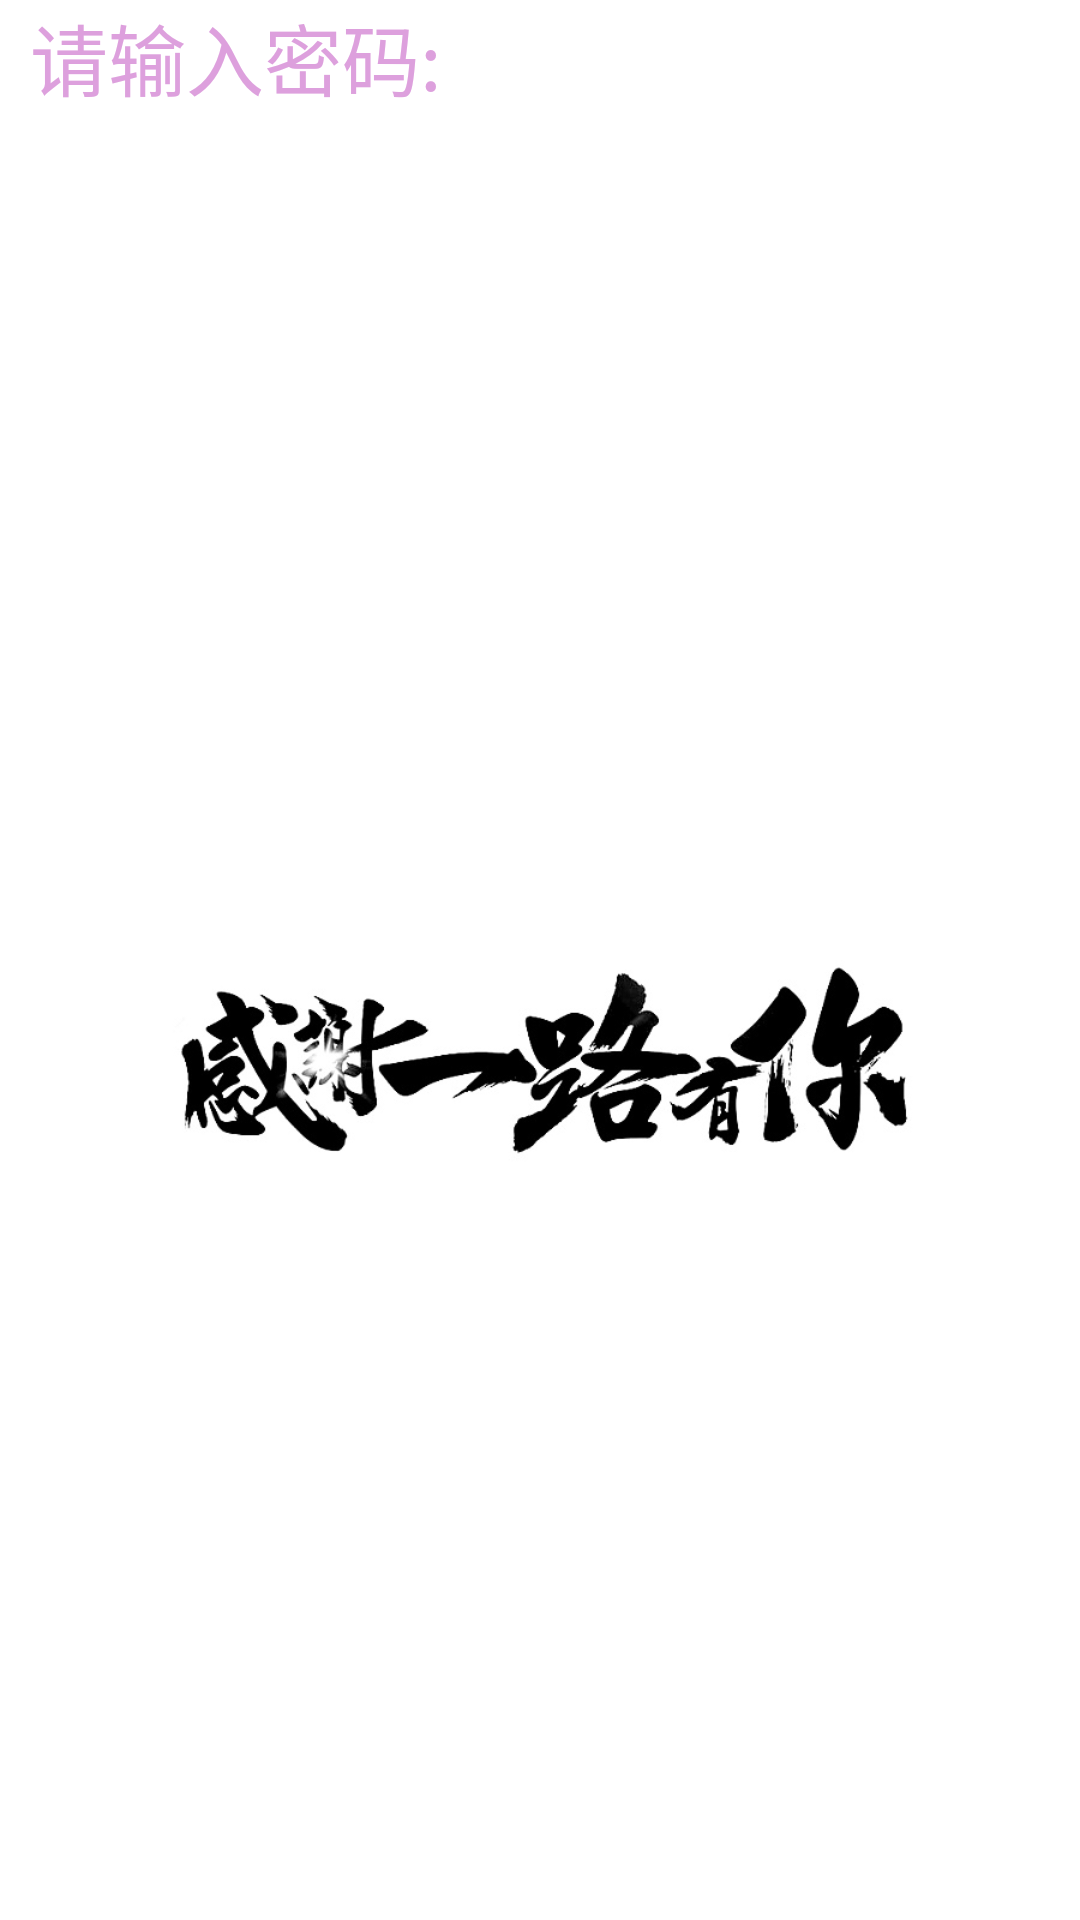

Write the Android layout XML for this screen, with the resource values it uses.
<!-- AndroidManifest.xml: application theme AppTheme -->
<!-- res/layout/activity_main.xml -->
<?xml version="1.0" encoding="utf-8"?>
<LinearLayout xmlns:android="http://schemas.android.com/apk/res/android"
    xmlns:app="http://schemas.android.com/apk/res-auto"
    xmlns:tools="http://schemas.android.com/tools"
    android:layout_width="match_parent"
    android:layout_height="match_parent"
    tools:context="cn.xuemcu.password.MainActivity"
    android:background="@mipmap/passworlback"
    android:orientation="vertical">

    <TextView
        android:layout_width="match_parent"
        android:layout_height="36dp"
        android:text="请输入密码:"
        android:textSize="26dp"
        android:textColor="#DDA0DD"
        android:layout_marginLeft="10dp"
        android:gravity="center_vertical|left"
        />

    <EditText
        android:layout_width="match_parent"
        android:layout_height="60dp"
        android:background="@drawable/editsharp"
        android:layout_marginLeft="10dp"
        android:layout_marginRight="10dp"
        android:layout_marginTop="6dp"
        android:gravity="center"
        android:textSize="36dp"
        android:id="@+id/edtext"
        />

</LinearLayout>
<!-- resources referenced by this layout -->
<resources>
  <!-- mipmap passworlback: jpg bitmap (mipmap-xhdpi, 54248 bytes) -->
  <style name="AppTheme" parent="Theme.AppCompat.Light.DarkActionBar">
          
          <item name="colorPrimary">@color/colorPrimary</item>
          <item name="colorPrimaryDark">@color/colorPrimaryDark</item>
          <item name="colorAccent">@color/colorAccent</item>
      </style>
  <!-- not gathered from this repository: default colours our renderer supplied (Android Studio template values) -->
  <color name="colorPrimary">#FF6200EE</color>
  <color name="colorPrimaryDark">#FF3700B3</color>
  <color name="colorAccent">#FF03DAC5</color>
</resources>
